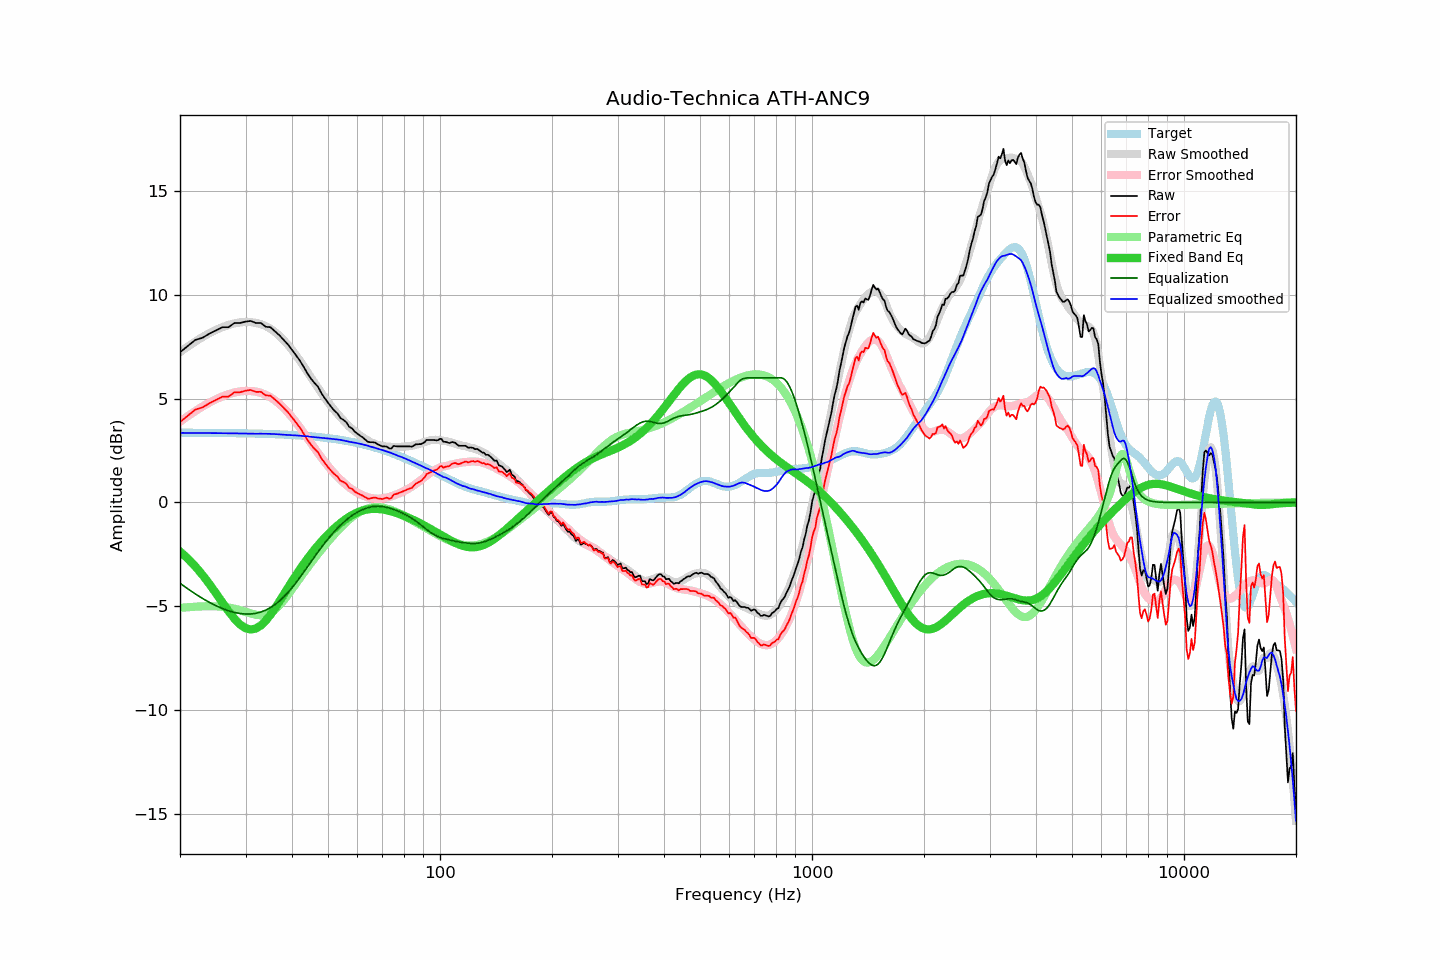

The file beside this chart, header and first rows:
frequency, raw, error, smoothed, error_smoothed, equalization, parametric_eq, equalized_raw, equalized_smoothed, target
20, 7.23, 3.87, 7.24, 3.89, -3.89, -2.36, 3.34, 3.35, 3.36
21, 7.54, 4.18, 7.51, 4.16, -4.16, -2.70, 3.38, 3.35, 3.36
22, 7.83, 4.47, 7.75, 4.41, -4.41, -3.09, 3.43, 3.35, 3.36
23, 7.93, 4.58, 7.97, 4.62, -4.62, -3.50, 3.31, 3.35, 3.35
24, 8.13, 4.78, 8.15, 4.81, -4.81, -3.93, 3.32, 3.34, 3.35
25, 8.29, 4.94, 8.31, 4.97, -4.97, -4.38, 3.32, 3.34, 3.35
26, 8.44, 5.10, 8.44, 5.11, -5.11, -4.82, 3.33, 3.34, 3.35
27, 8.44, 5.10, 8.55, 5.22, -5.22, -5.23, 3.23, 3.33, 3.34
28, 8.64, 5.30, 8.62, 5.29, -5.29, -5.59, 3.35, 3.33, 3.34
29, 8.64, 5.31, 8.67, 5.35, -5.35, -5.87, 3.29, 3.32, 3.33
30, 8.71, 5.38, 8.69, 5.37, -5.37, -6.05, 3.34, 3.32, 3.33
31, 8.74, 5.42, 8.68, 5.37, -5.37, -6.12, 3.37, 3.31, 3.32
32, 8.64, 5.32, 8.65, 5.34, -5.34, -6.07, 3.30, 3.31, 3.32
33, 8.64, 5.33, 8.59, 5.28, -5.28, -5.92, 3.36, 3.31, 3.31
34, 8.46, 5.16, 8.49, 5.18, -5.18, -5.69, 3.28, 3.31, 3.30
35, 8.44, 5.14, 8.37, 5.06, -5.06, -5.41, 3.38, 3.30, 3.30
36, 8.24, 4.95, 8.21, 4.92, -4.92, -5.10, 3.32, 3.29, 3.29
37, 8.05, 4.77, 8.03, 4.75, -4.75, -4.77, 3.30, 3.28, 3.28
38, 7.83, 4.56, 7.81, 4.55, -4.55, -4.44, 3.28, 3.26, 3.27
39, 7.61, 4.35, 7.59, 4.34, -4.34, -4.11, 3.27, 3.25, 3.26
40, 7.35, 4.10, 7.35, 4.11, -4.11, -3.80, 3.24, 3.24, 3.25
41, 7.09, 3.85, 7.09, 3.86, -3.86, -3.50, 3.23, 3.23, 3.24
42, 6.83, 3.60, 6.83, 3.61, -3.61, -3.22, 3.22, 3.22, 3.23
43, 6.53, 3.32, 6.56, 3.36, -3.36, -2.96, 3.17, 3.20, 3.21
44, 6.22, 3.02, 6.29, 3.11, -3.11, -2.71, 3.12, 3.19, 3.20
45, 5.96, 2.78, 6.02, 2.86, -2.86, -2.48, 3.11, 3.16, 3.18
46, 5.75, 2.58, 5.76, 2.61, -2.61, -2.27, 3.14, 3.15, 3.17
47, 5.57, 2.42, 5.51, 2.38, -2.38, -2.07, 3.19, 3.13, 3.15
48, 5.26, 2.12, 5.27, 2.16, -2.16, -1.88, 3.10, 3.12, 3.14
49, 5.02, 1.90, 5.05, 1.95, -1.95, -1.70, 3.07, 3.10, 3.12
50, 4.80, 1.70, 4.83, 1.75, -1.75, -1.54, 3.05, 3.08, 3.10
51, 4.60, 1.52, 4.63, 1.57, -1.57, -1.39, 3.03, 3.07, 3.08
52, 4.42, 1.36, 4.45, 1.40, -1.40, -1.24, 3.02, 3.05, 3.06
53, 4.29, 1.25, 4.27, 1.24, -1.24, -1.11, 3.05, 3.03, 3.04
54, 4.06, 1.05, 4.11, 1.09, -1.09, -0.99, 2.97, 3.01, 3.01
55, 3.98, 0.99, 3.95, 0.96, -0.96, -0.88, 3.02, 2.99, 2.99
56, 3.86, 0.89, 3.80, 0.84, -0.84, -0.78, 3.02, 2.95, 2.97
57, 3.64, 0.70, 3.66, 0.73, -0.73, -0.69, 2.91, 2.92, 2.94
58, 3.57, 0.66, 3.54, 0.63, -0.63, -0.61, 2.94, 2.90, 2.92
59, 3.41, 0.52, 3.42, 0.54, -0.54, -0.54, 2.87, 2.88, 2.89
60, 3.31, 0.45, 3.32, 0.47, -0.47, -0.48, 2.85, 2.85, 2.86
61, 3.21, 0.38, 3.22, 0.40, -0.40, -0.43, 2.81, 2.82, 2.83
62, 3.13, 0.33, 3.13, 0.34, -0.34, -0.39, 2.79, 2.79, 2.80
63, 3.02, 0.25, 3.06, 0.29, -0.29, -0.36, 2.73, 2.76, 2.77
64, 2.92, 0.18, 2.99, 0.25, -0.25, -0.33, 2.67, 2.74, 2.74
65, 2.90, 0.19, 2.91, 0.22, -0.22, -0.32, 2.68, 2.69, 2.71
66, 2.90, 0.23, 2.86, 0.20, -0.20, -0.31, 2.70, 2.66, 2.67
67, 2.88, 0.24, 2.81, 0.19, -0.19, -0.31, 2.69, 2.63, 2.64
68, 2.80, 0.20, 2.77, 0.18, -0.18, -0.31, 2.62, 2.59, 2.61
69, 2.75, 0.18, 2.74, 0.19, -0.19, -0.32, 2.57, 2.56, 2.57
70, 2.70, 0.17, 2.72, 0.20, -0.20, -0.33, 2.50, 2.52, 2.53
71, 2.70, 0.20, 2.70, 0.22, -0.22, -0.35, 2.49, 2.49, 2.50
72, 2.69, 0.23, 2.69, 0.24, -0.24, -0.38, 2.45, 2.45, 2.46
73, 2.60, 0.18, 2.68, 0.27, -0.27, -0.40, 2.33, 2.42, 2.42
74, 2.60, 0.22, 2.68, 0.30, -0.30, -0.43, 2.30, 2.38, 2.38
75, 2.72, 0.38, 2.67, 0.33, -0.33, -0.46, 2.39, 2.34, 2.35
76, 2.71, 0.40, 2.66, 0.37, -0.37, -0.49, 2.34, 2.29, 2.31
77, 2.70, 0.43, 2.66, 0.41, -0.41, -0.53, 2.29, 2.25, 2.27
78, 2.70, 0.47, 2.67, 0.45, -0.45, -0.57, 2.25, 2.22, 2.23
79, 2.70, 0.51, 2.68, 0.50, -0.50, -0.60, 2.20, 2.18, 2.19
... 553 more rows
